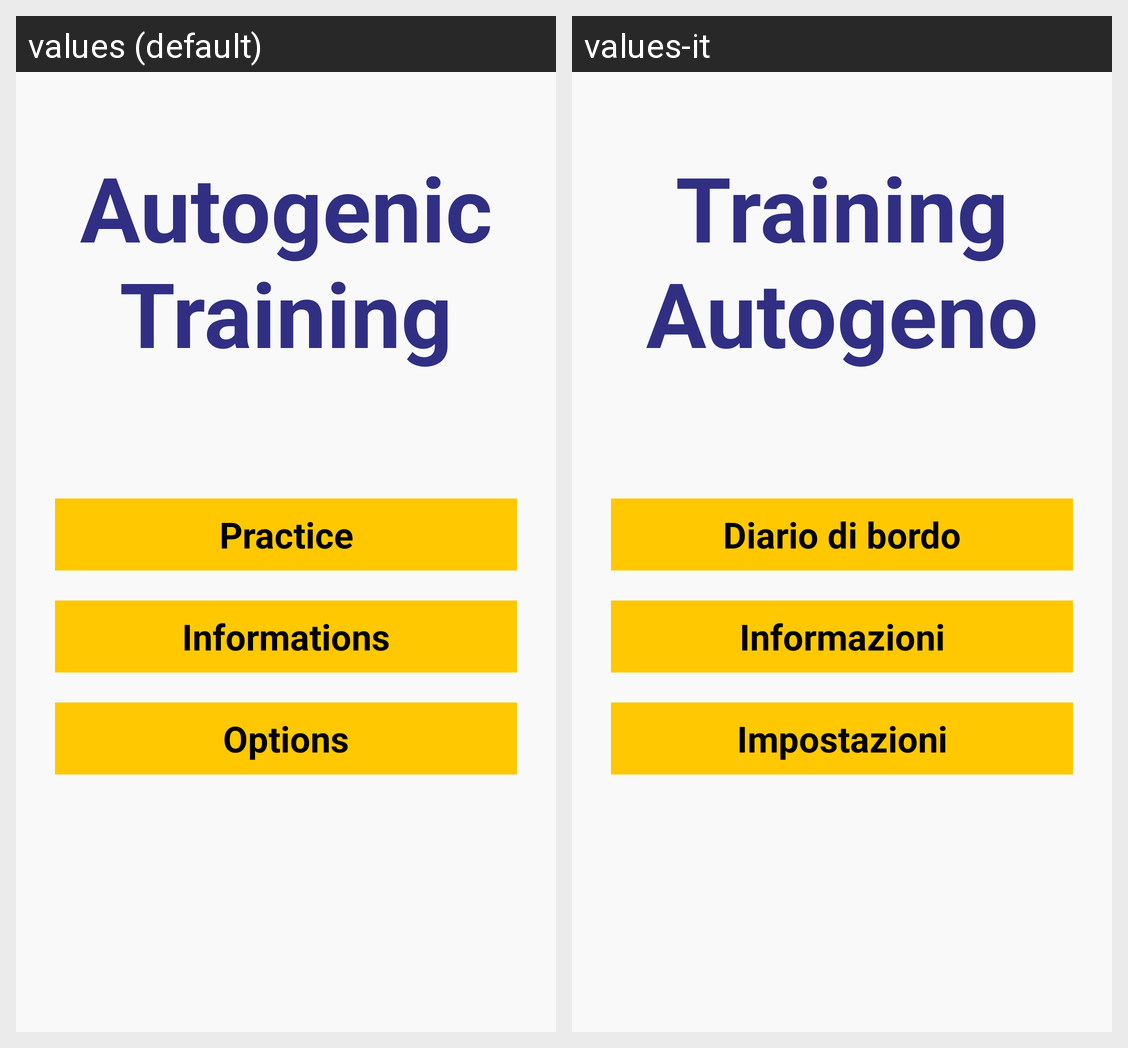

Translations of the strings shown on this Android screen, per locale in the grid:
Android screen res/layout/activity_entry_screen.xml rendered under 2 locales, left to right: values (default), values-it. Device: Nexus 5 (rendered at 1080×1920; each locale shown at half size, 540×960, under a caption strip naming it); theme AppTheme.
Strings drawn on this screen, with the default value and each locale's value (text and hints the layout hard-codes, and strings that could not be matched under every locale, appear in the picture but are not listed):

app_name
  values: Autogenic Training
  values-it: Training Autogeno

Entry_Practice
  values: Practice
  values-it: Diario di bordo

Entry_Info
  values: Informations
  values-it: Informazioni

Entry_Opt
  values: Options
  values-it: Impostazioni
